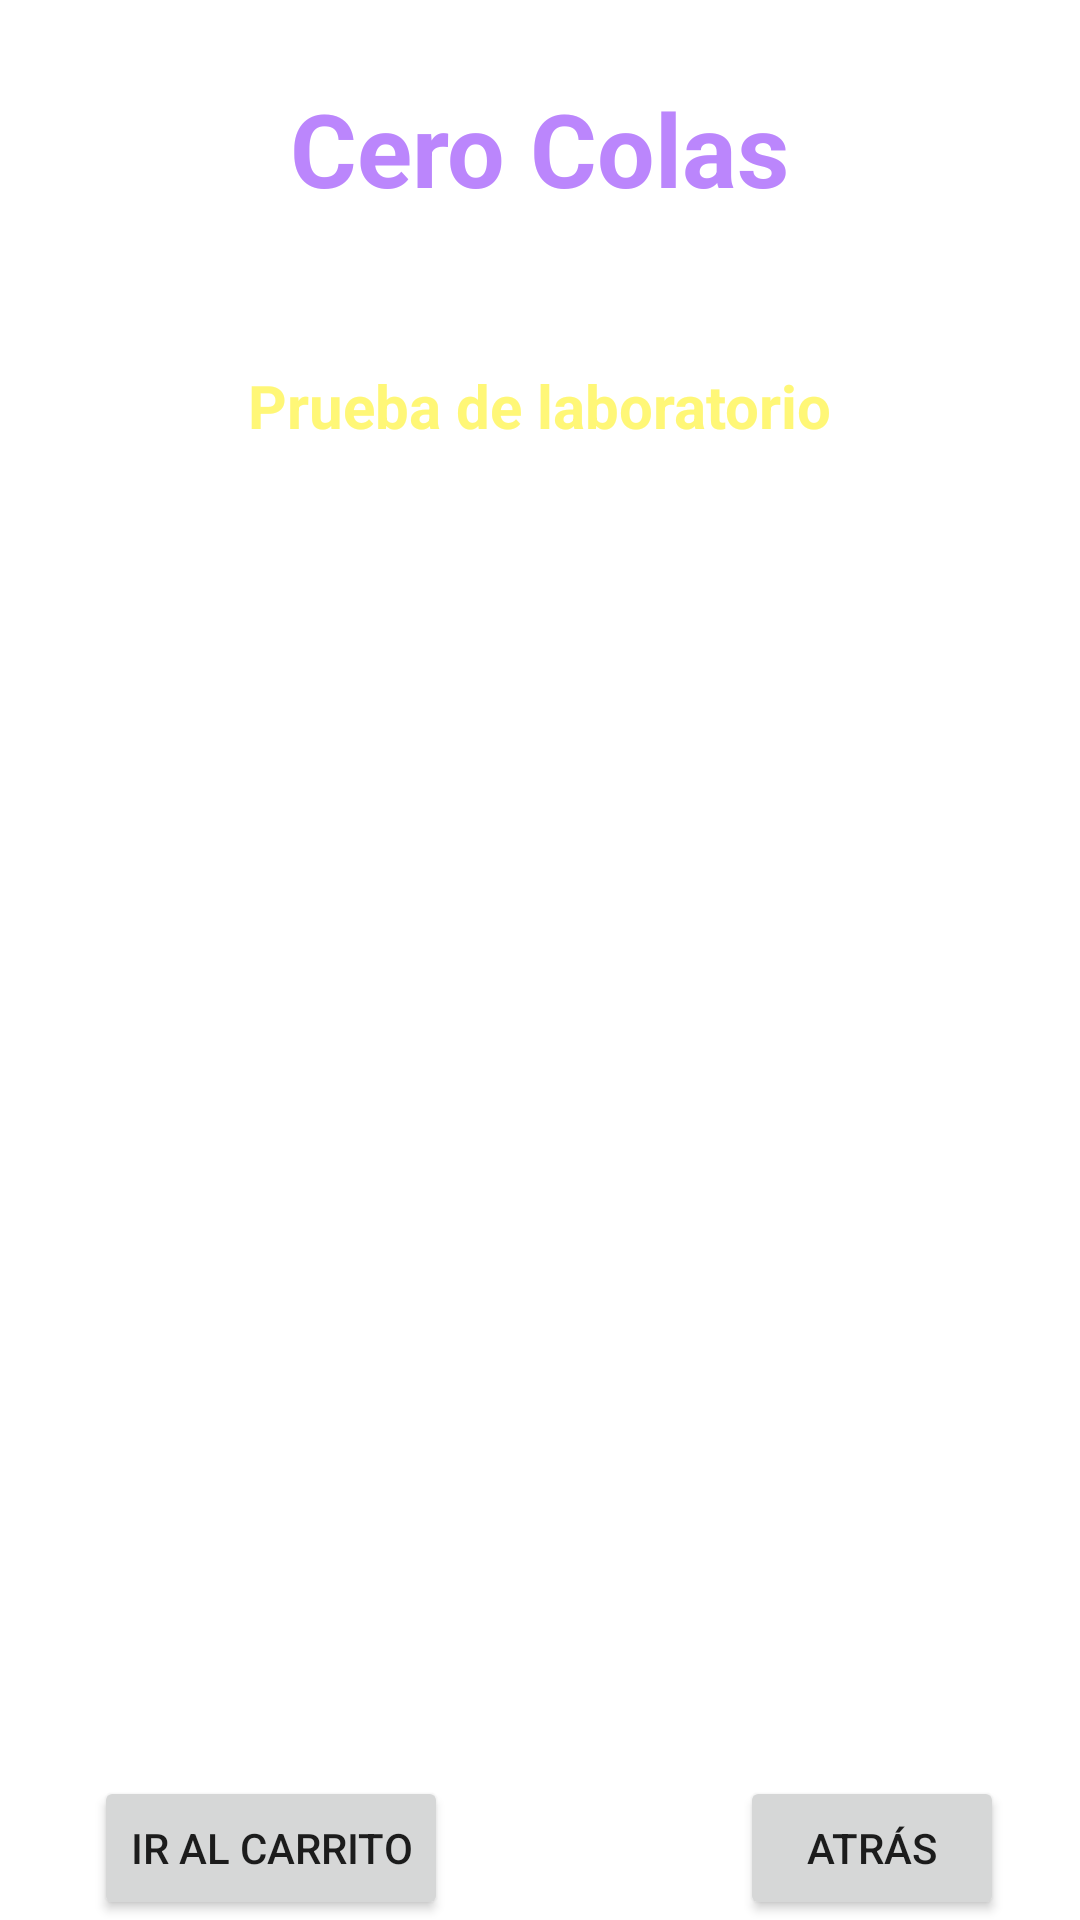

This screen was rendered from an Android layout file. Write that file and the resources it references.
<!-- AndroidManifest.xml: application theme Theme.CeroColas -->
<!-- res/layout/activity_lab_test.xml -->
<?xml version="1.0" encoding="utf-8"?>
<androidx.constraintlayout.widget.ConstraintLayout xmlns:android="http://schemas.android.com/apk/res/android"
    xmlns:app="http://schemas.android.com/apk/res-auto"
    xmlns:tools="http://schemas.android.com/tools"
    android:layout_width="match_parent"
    android:layout_height="match_parent"
    android:background="@drawable/back2"
    tools:context=".LabTestActivity">
    <TextView
        android:id="@+id/textHATitle"
        android:layout_width="wrap_content"
        android:layout_height="wrap_content"
        android:text="Cero Colas"
        android:textColor="@color/purple_200"
        android:textSize="34sp"
        android:textStyle="bold"
        app:layout_constraintBottom_toBottomOf="parent"
        app:layout_constraintEnd_toEndOf="parent"

        app:layout_constraintStart_toStartOf="parent"
        app:layout_constraintTop_toTopOf="parent"
        app:layout_constraintVertical_bias="0.045" />
    
    <TextView
        android:id="@+id/textDetallesDoctor"
        android:layout_width="wrap_content"
        android:layout_height="wrap_content"
        android:text="Lugar de entrega: Ventanilla"
        android:textColor="@color/white"
        android:textSize="16sp"
        android:textStyle="bold"
        app:layout_constraintBottom_toBottomOf="parent"
        app:layout_constraintEnd_toEndOf="parent"
        app:layout_constraintStart_toStartOf="parent"
        app:layout_constraintTop_toBottomOf="@+id/textHATitle"
        app:layout_constraintVertical_bias="0.01999998" />

    <TextView
        android:id="@+id/textViewHADTitle"
        android:layout_width="wrap_content"
        android:layout_height="wrap_content"
        android:text="Prueba de laboratorio"
        android:textColor="@color/yellowLight"
        android:textSize="20sp"
        android:textStyle="bold"
        app:layout_constraintBottom_toBottomOf="parent"
        app:layout_constraintEnd_toEndOf="parent"
        app:layout_constraintStart_toStartOf="parent"
        app:layout_constraintTop_toBottomOf="@+id/textHATitle"
        app:layout_constraintVertical_bias="0.092" />

    <ListView
        android:id="@+id/imageViewCArd"
        android:layout_width="350dp"
        android:layout_height="500dp"
        android:layout_margin="10dp"
        android:layout_marginStart="16dp"
        android:layout_marginTop="16dp"
        android:layout_marginEnd="16dp"
        app:layout_constraintBottom_toBottomOf="parent"
        app:layout_constraintEnd_toEndOf="parent"
        app:layout_constraintStart_toStartOf="parent"
        app:layout_constraintTop_toBottomOf="@+id/textDetallesDoctor"

        />

    <Button
        android:id="@+id/buttonBMCartBack"
        android:layout_width="wrap_content"
        android:layout_height="wrap_content"
        android:text="Atrás"
        app:layout_constraintBottom_toBottomOf="parent"
        app:layout_constraintEnd_toEndOf="parent"
        app:layout_constraintHorizontal_bias="0.907"
        app:layout_constraintStart_toStartOf="parent" />

    <Button
        android:id="@+id/buttonHADBack"
        android:layout_width="wrap_content"
        android:layout_height="wrap_content"
        android:text="Ir al carrito"
        app:layout_constraintBottom_toBottomOf="parent"
        app:layout_constraintEnd_toEndOf="parent"
        app:layout_constraintHorizontal_bias="0.13"
        app:layout_constraintStart_toStartOf="parent" />

</androidx.constraintlayout.widget.ConstraintLayout>
<!-- resources referenced by this layout -->
<resources>
  <color name="purple_200">#FFBB86FC</color>
  <color name="white">#FFFFFFFF</color>
  <color name="yellowLight">#fff777</color>
  <style name="Theme.CeroColas" parent="Theme.MaterialComponents.DayNight.NoActionBar">
          
          <item name="colorPrimary">@color/purple_500</item>
          <item name="colorPrimaryVariant">@color/purple_700</item>
          <item name="colorOnPrimary">@color/white</item>
          
          <item name="colorSecondary">@color/teal_200</item>
          <item name="colorSecondaryVariant">@color/teal_700</item>
          <item name="colorOnSecondary">@color/black</item>
          
          <item name="android:statusBarColor">?attr/colorPrimaryVariant</item>
          
      </style>
  <color name="purple_500">#FF6200EE</color>
  <color name="purple_700">#FF3700B3</color>
  <color name="teal_200">#FF03DAC5</color>
  <color name="teal_700">#FF018786</color>
  <color name="black">#FF000000</color>
</resources>
